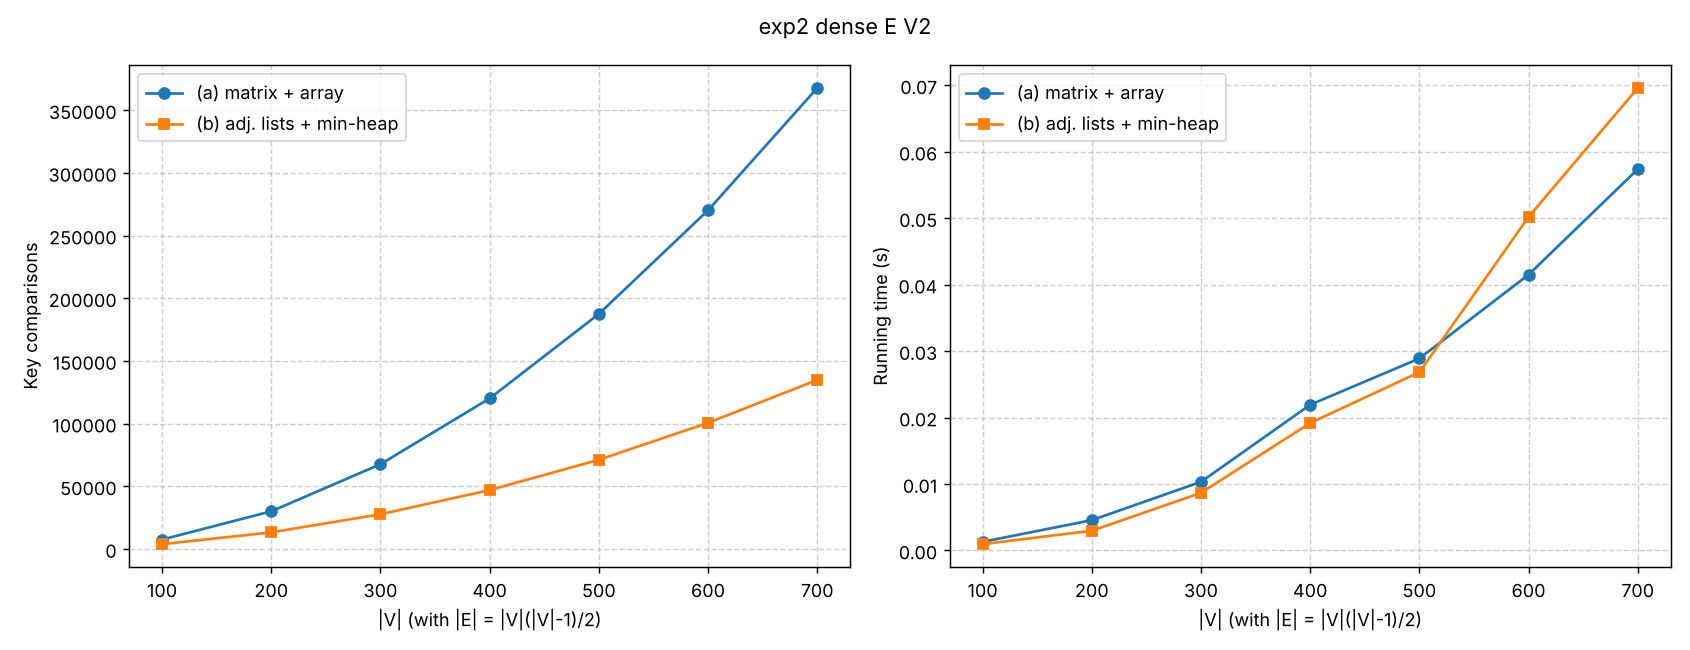

The table this chart was drawn from, first rows:
V, E, cmp_matrix_array, cmp_list_heap, sec_matrix_array, sec_list_heap
100, 4950, 7531, 3880, 0.001299, 0.0009504
200, 19900, 30059, 13255, 0.004558, 0.002966
300, 44850, 67630, 27722, 0.01032, 0.008669
400, 79800, 120109, 46985, 0.02192, 0.01918
500, 124750, 187457, 71167, 0.02889, 0.02683
600, 179700, 270120, 100608, 0.0415, 0.05019
700, 244650, 367665, 134827, 0.05737, 0.06959
